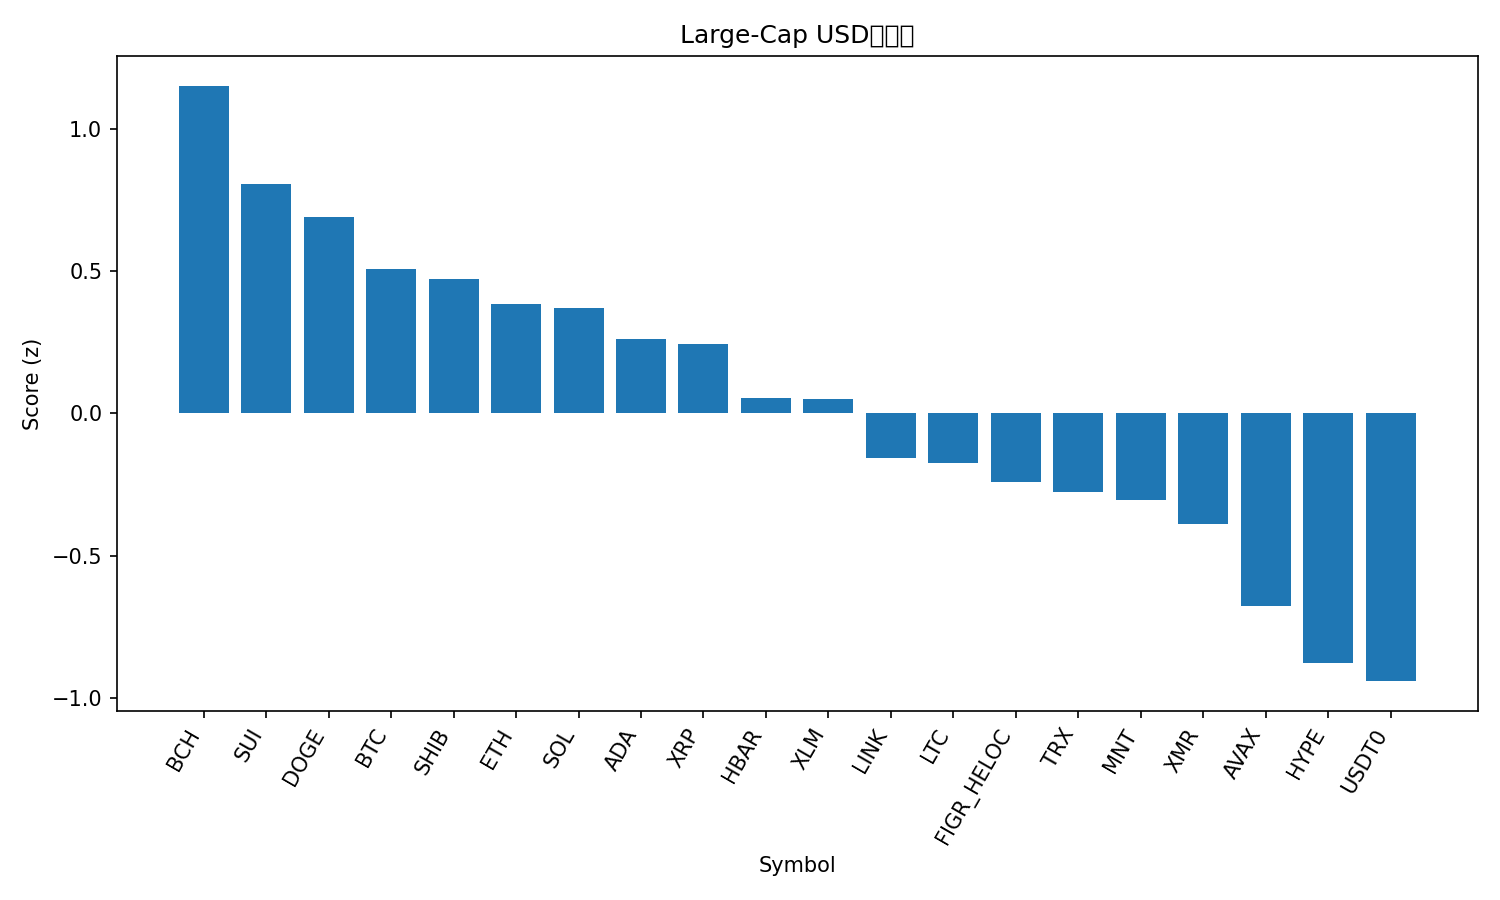

The file beside this chart, header and first rows:
rank, name, symbol, price, pct_1h, pct_24h, pct_7d, pct_1h_vs_btc, pct_24h_vs_btc, pct_7d_vs_btc, market_cap_rank, market_cap, volume_usd, score
1, Bitcoin Cash, BCH, 502.5, 4.132, 3.742, -3.251, 1.347, 2.365, -4.704, 21, 10006876295, 476300418, 1.152
2, Sui, SUI, 2.66, 4.685, 1.356, -2.033, 1.9, -0.02051, -3.485, 22, 9605216544, 975911659, 0.8054
3, Dogecoin, DOGE, 0.2038, 3.276, 1.34, 2.732, 0.4912, -0.03615, 1.279, 9, 30815082762, 2143181566, 0.6916
4, Bitcoin, BTC, 112687, 2.785, 1.377, 1.452, 0.0, 0.0, 0.0, 1, 2246300477288, 73324872807, 0.5074
5, Shiba Inu, SHIB, 1.042e-05, 2.807, 1.755, 0.2307, 0.0222, 0.3784, -1.222, 32, 6138727278, 172629813, 0.4709
6, Ethereum, ETH, 4043, 2.998, 0.478, 2.158, 0.2125, -0.8986, 0.7055, 2, 486327521394, 36231339461, 0.3855
7, Solana, SOL, 193.7, 3.404, 0.8456, -0.7431, 0.619, -0.5309, -2.195, 6, 105769565694, 6470638953, 0.369
8, Cardano, ADA, 0.6754, 2.945, 0.833, -0.05111, 0.1595, -0.5436, -1.503, 11, 24661052436, 1178196037, 0.2612
9, XRP, XRP, 2.5, 2.383, 0.7264, 2.561, -0.402, -0.6502, 1.109, 5, 149479809614, 4612525284, 0.2446
10, Hedera, HBAR, 0.1796, 2.969, -0.03949, 0.0565, 0.1839, -1.416, -1.396, 29, 7598867539, 205619793, 0.05281
11, Stellar, XLM, 0.3281, 3.235, -0.304, -0.2082, 0.4494, -1.681, -1.66, 19, 10478337439, 212293464, 0.05086
12, Chainlink, LINK, 18.73, 3.029, -1.356, 1.551, 0.2437, -2.732, 0.09853, 16, 13013527912, 1153436246, -0.1575
13, Litecoin, LTC, 95.66, 1.811, 0.06185, 1.678, -0.9744, -1.315, 0.2256, 30, 7300803523, 566674122, -0.1734
14, Figure Heloc, FIGR_HELOC, 0.9969, -0.01298, 2.614, -0.3082, -2.798, 1.238, -1.761, 15, 13128129136, 20548596, -0.2399
15, TRON, TRX, 0.3247, 0.556, 0.5593, 4.051, -2.229, -0.8173, 2.599, 10, 30724783767, 652757058, -0.277
16, Mantle, MNT, 1.82, 3.66, -1.533, -2.761, 0.8752, -2.909, -4.214, 34, 5898704571, 236561124, -0.3063
17, Monero, XMR, 316.8, 0.8345, 0.05869, 3.017, -1.951, -1.318, 1.565, 35, 5845130863, 174455863, -0.3896
18, Avalanche, AVAX, 20.63, 2.661, -0.5509, -7.117, -0.1239, -1.927, -8.57, 25, 8795793887, 538406111, -0.6768
19, Hyperliquid, HYPE, 37.81, 3.517, -4.06, -1.104, 0.7318, -5.437, -2.557, 20, 10183298292, 488240966, -0.8788
20, USDT0, USDT0, 0.9998, -0.146, -0.04804, -0.05299, -2.931, -1.425, -1.505, 31, 7053277127, 325137807, -0.9416
21, BNB, BNB, 1101, 1.886, -1.016, -6.768, -0.899, -2.392, -8.221, 4, 153170674165, 2908126989, -1.012
